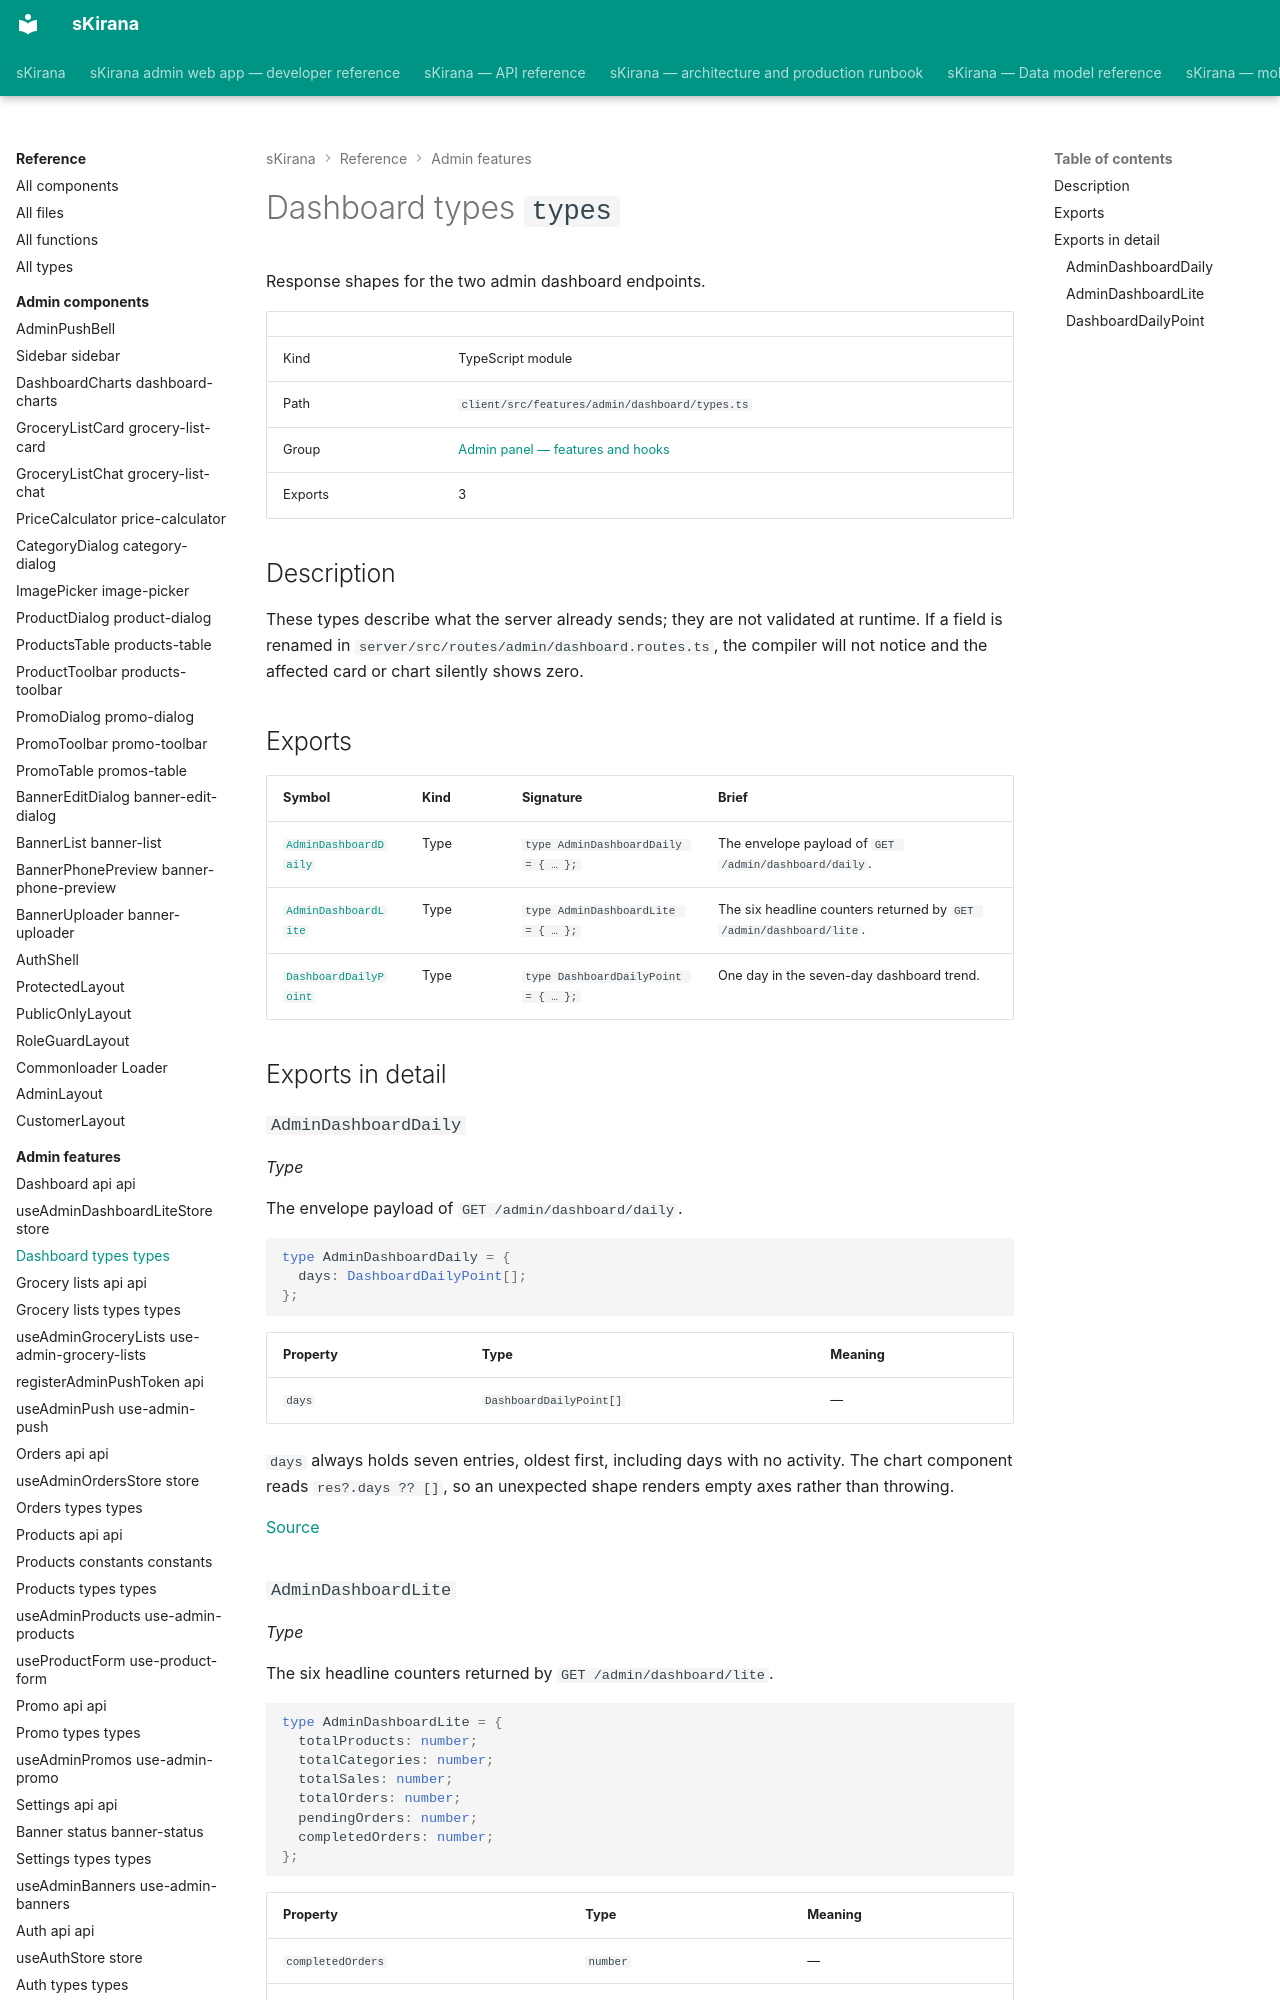

repository: shiv-anshu-gupta/TypeScriptProject · page: reference/admin-features/features-admin-dashboard-types/index.html · generator: mkdocs

# Dashboard types `types`

Response shapes for the two admin dashboard endpoints.

|  |  |
|---|---|
| Kind | TypeScript module |
| Path | `client/src/features/admin/dashboard/types.ts` |
| Group | [Admin panel — features and hooks](index.md) |
| Exports | 3 |

## Description

These types describe what the server already sends; they are not validated
at runtime. If a field is renamed in
`server/src/routes/admin/dashboard.routes.ts`, the compiler will not notice
and the affected card or chart silently shows zero.
